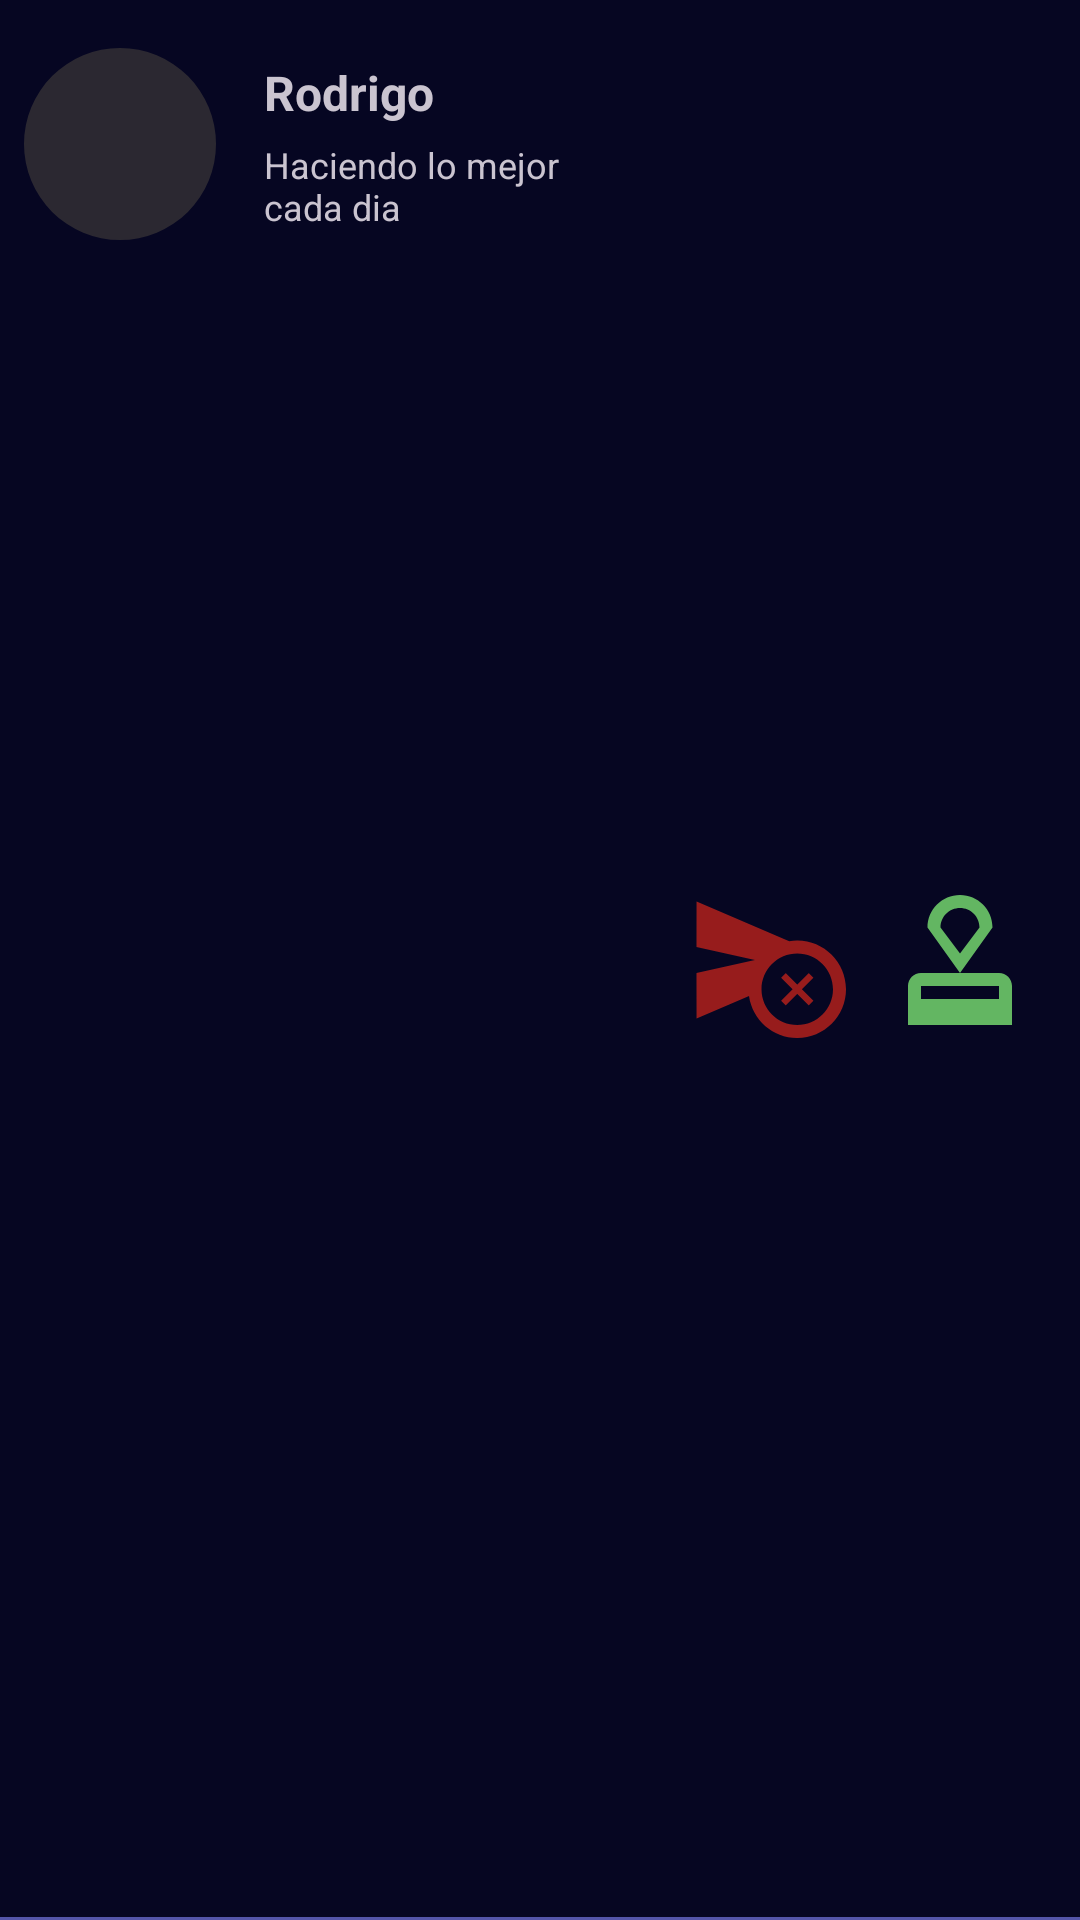

Here is an Android app screen rendered from its layout file. Give the layout XML and the strings, colors and styles it references.
<!-- AndroidManifest.xml: application theme Theme.IOT_ProyectoIndividual -->
<!-- res/layout/recycle_usuarios_lista.xml -->
<?xml version="1.0" encoding="utf-8"?>
<RelativeLayout xmlns:android="http://schemas.android.com/apk/res/android"
    xmlns:app="http://schemas.android.com/apk/res-auto"
    android:layout_width="match_parent"
    android:layout_height="104dp">

    <com.google.android.material.imageview.ShapeableImageView
        android:id="@+id/imgPerfil"
        android:layout_width="64dp"
        android:layout_height="64dp"
        android:layout_marginStart="8dp"
        android:layout_marginTop="16dp"
        android:background="@color/textFondo"
        app:shapeAppearanceOverlay="@style/ShapeAppearanceOverlay.circleImageView"/>

    <LinearLayout
        android:layout_width="wrap_content"
        android:layout_height="wrap_content"
        android:layout_marginTop="16dp"
        android:layout_toStartOf="@id/opcionesLayout"
        android:layout_toEndOf="@+id/imgPerfil"
        android:gravity="start"
        android:orientation="vertical"
        android:paddingHorizontal="16dp"
        android:paddingVertical="4dp">

        <TextView
            android:id="@+id/teNombre"
            android:layout_width="wrap_content"
            android:layout_height="wrap_content"
            android:text="Rodrigo"
            android:textSize="16sp"
            android:textStyle="bold" />

        <TextView
            android:id="@+id/teEstado"
            android:layout_width="wrap_content"
            android:layout_height="wrap_content"
            android:paddingVertical="5dp"
            android:text="Haciendo lo mejor cada dia"
            android:textSize="12sp" />



    </LinearLayout>

    <LinearLayout
        android:id="@+id/opcionesLayout"
        android:layout_width="wrap_content"
        android:layout_height="wrap_content"
        android:layout_alignParentEnd="true"
        android:layout_centerVertical="true"
        android:layout_marginTop="16dp"
        android:layout_marginEnd="8dp">

        <ImageView
            android:id="@+id/banearUsuario"
            android:layout_width="64dp"
            android:layout_height="64dp"
            android:padding="6dp"
            android:src="@drawable/ban_user"
            android:visibility="visible"
            app:tint="@color/rojiso" />

        <ImageView
            android:id="@+id/desbanearUsuario"
            android:layout_width="64dp"
            android:layout_height="64dp"
            android:padding="6dp"
            android:src="@drawable/ic_baseline_approval_24"
            android:visibility="visible"
            app:tint="@color/verdoso" />


    </LinearLayout>

    <View
        android:layout_width="match_parent"
        android:layout_height="1dp"
        android:layout_alignParentBottom="true"
        android:background="#5455A9" />


</RelativeLayout>
<!-- resources referenced by this layout -->
<resources>
  <color name="rojiso">#971C1C</color>
  <color name="textFondo">#2b2831</color>
  <color name="verdoso">#63B662</color>
  <!-- drawable ban_user (drawable) -->
  <vector android:height="32dp" android:tint="#767676"
      android:viewportHeight="24" android:viewportWidth="24"
      android:width="32dp" xmlns:android="http://schemas.android.com/apk/res/android">
      <path android:fillColor="@android:color/white" android:pathData="M16.5,9c-0.42,0 -0.83,0.04 -1.24,0.11L1.01,3L1,10l9,2l-9,2l0.01,7l8.07,-3.46C9.59,21.19 12.71,24 16.5,24c4.14,0 7.5,-3.36 7.5,-7.5S20.64,9 16.5,9zM16.5,22c-3.03,0 -5.5,-2.47 -5.5,-5.5s2.47,-5.5 5.5,-5.5s5.5,2.47 5.5,5.5S19.53,22 16.5,22z"/>
      <path android:fillColor="@android:color/white" android:pathData="M18.27,14.03l-1.77,1.76l-1.77,-1.76l-0.7,0.7l1.76,1.77l-1.76,1.77l0.7,0.7l1.77,-1.76l1.77,1.76l0.7,-0.7l-1.76,-1.77l1.76,-1.77z"/>
  </vector>
  <!-- drawable ic_baseline_approval_24 (drawable) -->
  <vector android:height="32dp" android:tint="#767676"
      android:viewportHeight="24" android:viewportWidth="24"
      android:width="32dp" xmlns:android="http://schemas.android.com/apk/res/android">
      <path android:fillColor="@android:color/white" android:pathData="M4,16v6h16v-6c0,-1.1 -0.9,-2 -2,-2L6,14c-1.1,0 -2,0.9 -2,2zM18,18L6,18v-2h12v2zM12,2C9.24,2 7,4.24 7,7l5,7 5,-7c0,-2.76 -2.24,-5 -5,-5zM12,11L9,7c0,-1.66 1.34,-3 3,-3s3,1.34 3,3l-3,4z"/>
  </vector>
  <style name="ShapeAppearanceOverlay.circleImageView" parent="">
          <item name="cornerFamily">rounded</item>
          <item name="cornerSize">50%</item>
      </style>
  <color name="md_theme_dark_primary">#2b2831</color>
  <color name="md_theme_dark_onPrimary">#242478</color>
  <color name="md_theme_dark_primaryContainer">#3C3D8F</color>
  <color name="md_theme_dark_onPrimaryContainer">#E1DFFF</color>
  <color name="md_theme_dark_secondary">#C3C0FF</color>
  <color name="md_theme_dark_onSecondary">#2000A4</color>
  <color name="md_theme_dark_secondaryContainer">#3725C6</color>
  <color name="md_theme_dark_onSecondaryContainer">#E3DFFF</color>
  <color name="md_theme_dark_tertiary">#D0BCFF</color>
  <color name="md_theme_dark_onTertiary">#391E72</color>
  <color name="md_theme_dark_tertiaryContainer">#50378A</color>
  <color name="md_theme_dark_onTertiaryContainer">#E9DDFF</color>
  <color name="md_theme_dark_error">#FFB4AB</color>
  <color name="md_theme_dark_errorContainer">#93000A</color>
  <color name="md_theme_dark_onError">#690005</color>
  <color name="md_theme_dark_onErrorContainer">#FFDAD6</color>
  <color name="md_theme_dark_onBackground">#E5E1E6</color>
  <color name="md_theme_dark_surface">#1C1B1F</color>
  <color name="md_theme_dark_onSurface">#E5E1E6</color>
  <color name="md_theme_dark_surfaceVariant">#47464F</color>
  <color name="md_theme_dark_onSurfaceVariant">#C8C5D0</color>
  <color name="md_theme_dark_outline">#918F9A</color>
  <color name="md_theme_dark_inverseOnSurface">#1C1B1F</color>
  <color name="md_theme_dark_inverseSurface">#E5E1E6</color>
  <color name="md_theme_dark_inversePrimary">#5455A9</color>
  <style name="ThemeOverlay.App.MaterialAlertDialog" parent="ThemeOverlay.Material3.MaterialAlertDialog">
          <item name="colorSurface">#151544</item>
          <item name="buttonBarPositiveButtonStyle">@style/Widget.App.Button</item>
          <item name="buttonBarNegativeButtonStyle">@style/Widget.App.Button</item>
          <item name="buttonBarNeutralButtonStyle">@style/Widget.App.Button</item>
      </style>
  <style name="Widget.App.Button" parent="Widget.Material3.Button.TextButton.Dialog">
          <item name="android:textColor">#8A96FF</item>
      </style>
</resources>
